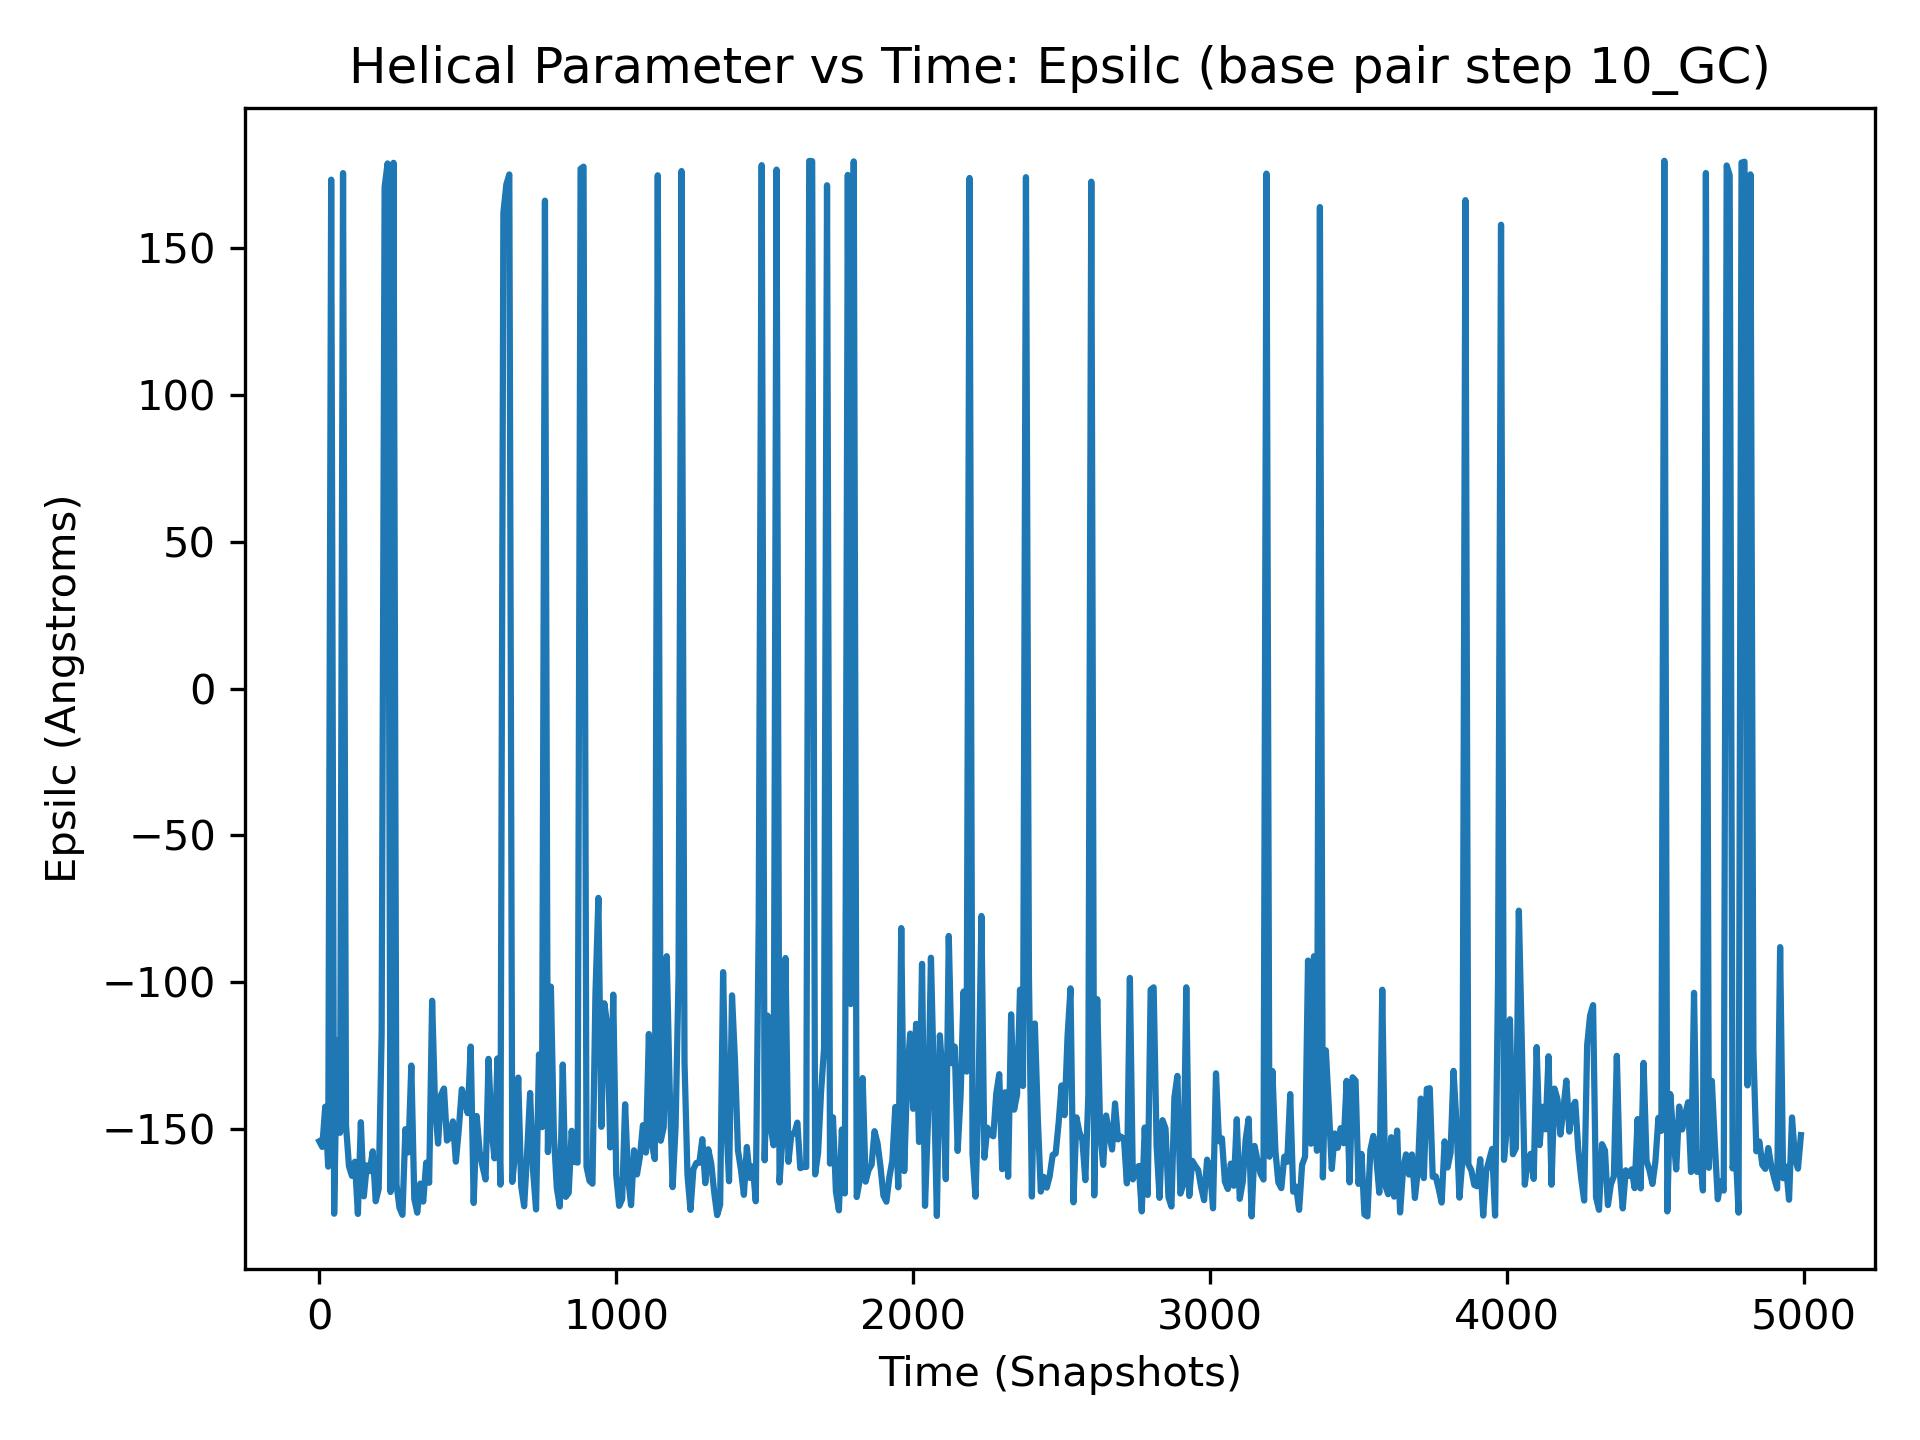

The file beside this chart, header and first rows:
, 10_GC
0, -154.2
1, -161.7
2, -167.1
3, -168.3
4, -147.4
5, -174.7
6, -158.6
7, -149
8, -161.5
9, -163.6
10, -156.2
11, -160.7
12, -146.5
13, -144.3
14, -126.8
15, -160.7
16, -175.6
17, -162.3
18, -144.9
19, -167.5
20, -142.5
21, -166.9
22, -159.2
23, 179.7
24, -169.2
25, -162.8
26, -101.5
27, -119.4
28, -119.4
29, 177.9
30, -162.9
31, -163.3
32, -171.9
33, -161.2
34, -130.7
35, -122.8
36, -165.4
37, -178.4
38, -135.8
39, 169.4
40, 173.4
41, -174.1
42, -163.8
43, -159.2
44, -153.2
45, -161.9
46, 177.6
47, -172.2
48, -167.6
49, -162.8
50, -178.9
51, -168.2
52, -175.9
53, -136.9
54, -137
55, -155.5
56, -176.2
57, -157.4
58, -108.8
59, -150.5
... 4,940 more rows
